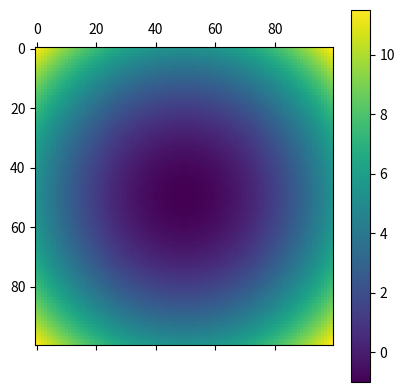
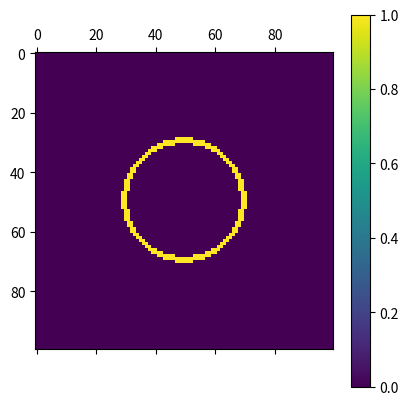
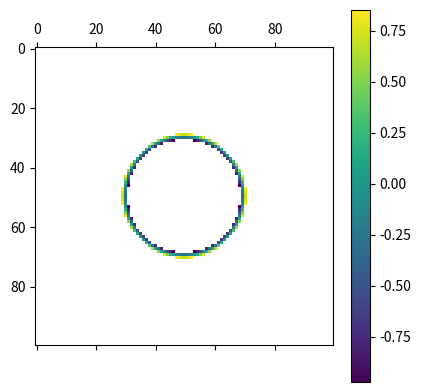

Here is the Python script that generated these plots, in order:
import numpy as np
from sys import float_info
from scipy.optimize import fsolve

ainv = np.matrix([[1,0,0,0,0,0,0,0,0,0,0,0,0,0,0,0],
                 [0,0,0,0,1,0,0,0,0,0,0,0,0,0,0,0],
                 [-3,3,0,0,-2,-1,0,0,0,0,0,0,0,0,0,0],
                 [2,-2,0,0,1,1,0,0,0,0,0,0,0,0,0,0],
                 [0,0,0,0,0,0,0,0,1,0,0,0,0,0,0,0],
                 [0,0,0,0,0,0,0,0,0,0,0,0,1,0,0,0],
                 [0,0,0,0,0,0,0,0,-3,3,0,0,-2,-1,0,0],
                 [0,0,0,0,0,0,0,0,2,-2,0,0,1,1,0,0],
                 [-3,0,3,0,0,0,0,0,-2,0,-1,0,0,0,0,0],
                 [0,0,0,0,-3,0,3,0,0,0,0,0,-2,0,-1,0],
                 [9,-9,-9,9,6,3,-6,-3,6,-6,3,-3,4,2,2,1],
                 [-6,6,6,-6,-3,-3,3,3,-4,4,-2,2,-2,-2,-1,-1],
                 [2,0,-2,0,0,0,0,0,1,0,1,0,0,0,0,0],
                 [0,0,0,0,2,0,-2,0,0,0,0,0,1,0,1,0],
                 [-6,6,6,-6,-4,-2,4,2,-3,3,-3,3,-2,-1,-2,-1],
                 [4,-4,-4,4,2,2,-2,-2,2,-2,2,-2,1,1,1,1]], dtype=np.double)

class bc_interp(object):
    def __init__(self, a):
        self.a = a.reshape((4,4),order="f")
    def __call__(self, x, y):
        a=self.a
        return  a[0,0] + a[0,1]*y + a[0,2]*y**2 + a[0,3]*y**3 + \
                a[1,0]*x + a[1,1]*x*y + a[1,2]*x*y**2 + a[1,3]*x*y**3 + \
                a[2,0]*x**2 + a[2,1]*x**2*y + a[2,2]*x**2*y**2 + \
                a[2,3]*x**2*y**3 + a[3,0]*x**3 + a[3,1]*x**3*y + \
                a[3,2]*x**3*y**2 + a[3,3]*x**3*y**3


class bc_interp_eq2(bc_interp):
    def __init__(self, interp, b0, b1):
        self.a = interp.a
        self.b0, self.b1 = b0, b1
    def __call__(self, x, y):
        a=self.a
        b0, b1 = self.b0, self.b1
        return -(b0 - x)* \
            (a[0,1] + 2*a[0,2]*y + 3*a[0,3]*y**2 + \
                           a[1,1]*x + 2*a[1,2]*x*y + \
                           3*a[1,3]*x*y**2 + a[2,1]*x**2 +\
                           2*a[2,2]*x**2*y + 3*a[2,3]*x**2*y**2 +\
                           a[3,1]*x**3 + 2*a[3,2]*x**3*y +\
                           3*a[3,3]*x**3*y**2) + (b1 - y)* \
            (a[1,0] + a[1,1]*y + a[1,2]*y**2 + a[1,3]*y**3 +\
             2*a[2,0]*x + 2*a[2,1]*x*y +\
             2*a[2,2]*x*y**2 + 2*a[2,3]*x*y**3 +\
             3*a[3,0]*x**2 + 3*a[3,1]*x**2*y +\
             3*a[3,2]*x**2*y**2 +\
             3*a[3,3]*x**2*y**3)



class BiCubicInit(object):
    def __init__(self, phi, h):
        assert h==1
        self.phi = phi
        self.d = np.ones_like(phi) * float_info.max
        self.h = h
        self.pdict = {}
        assert len(phi.shape)==2

        gx, gy = np.gradient(phi, edge_order=2)
        self.gx, self.gy = gx/h, gy/h # is this correct for h != 1?

        xgr = np.zeros_like(phi)

        denom = (4*h**2)
        xgr[1:-1,1:-1] = (phi[2:,2:] - phi[2:,:-2] - phi[:-2,2:] + phi[:-2,:-2])
        # there are 8 special cases, 4 corners and 4 sides
        # The cross derivative stencil looks like this:
        #   C---.---A
        #   |       |     phi_xy = (phi_A - phi_B - phi_C + phi_D) / (4*h**2)
        #   .   .   .
        #   |       |
        #   D---.---B
        #                A            B           C           D
        nx, ny = phi.shape
        xgr[   0,   0] = -(phi[ 2, 0] - phi[ 2, 2] - phi[ 0, 0] + phi[ 0, 2])
        xgr[nx-1,ny-1] = -(phi[-1,-3] - phi[-1,-1] - phi[-3,-3] + phi[-3,-1])
        xgr[   0,ny-1] =  (phi[ 0,-3] - phi[ 0,-1] - phi[ 2,-3] + phi[ 2,-1])
        xgr[nx-1,   0] = -(phi[-1, 0] - phi[-1, 2] - phi[-3, 0] + phi[-3, 2])
        xgr[0,1:-1] = -(phi[ 2, :-2] - phi[ 2, 2:] - phi[0, :-2] + phi[0, 2:])
        xgr[nx-1,1:-1] =  (phi[ -3, :-2] - phi[ -3, 2:] - phi[-1, :-2] + phi[-1, 2:])
        xgr[1:-1, 0] =   -(phi[ 2:,  0] - phi[2:, 2] - phi[:-2,   0] + phi[:-2, 2])
        xgr[1:-1,ny-1] = -(phi[ 2:, -3] - phi[2:, -1] - phi[:-2, -3] + phi[:-2, -1])
        xgr /= denom

        self.xgr = xgr
        self.find_frozen()
        self.ini_frozen()

        mask = self.d==float_info.max
        if not np.logical_and(self.aborders==True,
                              np.logical_not(mask)).sum() == \
            (self.aborders==True).sum():
            raise RuntimeError("scikit-fmm (skfmm) error, some initially \
            frozen points were not initilized correctly.")


    def find_frozen(self):
        phi = self.phi
        aborders = np.zeros_like(phi,dtype=bool)
        aborders[phi==0.0] = True
        self.d[phi==0.0] = 0.0
        border_cells = np.zeros_like(phi, dtype=bool)#[:-1,:-1]
        nx, ny = phi.shape
        for i in range(nx):
            for j in range(ny):
                for k in [-1,1]: # each direction
                    # logic to not read off the edge of the arrays
                    # skip this test if:
                    ## i==0 and k == -1
                    ## i==nx-1 and k==1
                    ok_first =  not ((i==0 and k==-1) or (i==(nx-1) and k==1))
                    ok_second =  not ((j==0 and k==-1) or (j==(ny-1) and k==1))
                    if ok_first and phi[i, j] * phi[i+k,j] < 0:
                        aborders[i,j] = True
                        border_cells[i][j] = True
                        if j > 0:
                            border_cells[i][j-1] = True
                    elif ok_second and phi[i,j] * phi[i,j+k] < 0:
                        aborders[i,j] = True
                        border_cells[i][j] = True
                        if j > 0:
                            border_cells[i][j-1] = True
                        if i > 0:
                            border_cells[i-1][j] = True

        self.aborders = aborders
        self.border_cells = border_cells

    def ini_frozen(self):
        x, y = self.border_cells.shape
        for i in range(x):
            for j in range(y):
                if self.border_cells[i, j]:
                    self.process_cell(i,j)


    def process_cell(self,i,j):
        # find interpolation values for this cell
        #if not self.aborders[i,j]: return
        coords = ((i, i+1, i, i+1), (j, j, j+1, j+1))
        X = np.hstack((self.phi[coords], self.gx[coords],
                       self.gy[coords], self.xgr[coords]))
        a =  ainv *np.matrix(X).T
        interp = bc_interp(a)

        np.testing.assert_almost_equal(self.phi[i,j],     interp(0,0))
        np.testing.assert_almost_equal(self.phi[i+1,j],   interp(1,0))
        np.testing.assert_almost_equal(self.phi[i,j+1],   interp(0,1))
        np.testing.assert_almost_equal(self.phi[i+1,j+1], interp(1,1))

        # print interp(0,0)
        # print interp(1,0)
        # print interp(0,1)
        # print interp(1,1)

        # print "phi at cell center", interp(0.5,0.5)

        self.process_point(i,j,0,0,interp)
        self.process_point(i+1,j,1,0,interp)
        self.process_point(i,j+1,0,1,interp)
        self.process_point(i+1,j+1,1,1,interp)

    def process_point(self, i, j, ii, jj, interp):
        # ii and jj are b here in the dimensionless reference cell
        #print ii,jj
        nx, ny = self.phi.shape
        if not self.aborders[i,j]: return
        if abs(self.phi[i,j]) < float_info.epsilon:
            self.d[i,j] = 0.0
            return

        eq2 = bc_interp_eq2(interp, ii, jj)

        def eqns(p):
            c0, c1 = p
            # try scaling these?
            return (interp(c0, c1), eq2(c0, c1))

        fprime = None
        # maybe try using the bilnear approximation as a starting value?
        # or try specifying the Jacobian of the functions
        # http://en.wikipedia.org/wiki/Jacobian_matrix_and_determinant
        sol, info, ier, mesg = fsolve(eqns, (0.5,0.5),
                                      full_output=1, fprime=fprime)
        sx,sy = sol

        if ier==1:
            if 0 <= sx <= 1 and 0 <= sy <= 1:
                #print i+sx,j+sy
                #print "test", eqns(sol)
                dist = np.sqrt((sx-ii)**2 + (sy-jj)**2)
                if self.d[i,j] > dist:
                    self.d[i,j]=dist
                    self.pdict[(i,j)] = (sx-ii,sy-jj)
            else:
                # for boundary points we need to accept points outside [0,1]
                # this could/should be done more cleverly/safely
                # which direction to let sx or sy exceed the interval should be known?
                if i==0 or j==0 or i==nx-1 or j==ny-1:
                    dist = np.sqrt((sx-ii)**2 + (sy-jj)**2)
                    if self.d[i,j] > dist:
                        self.d[i,j]=dist
                        self.pdict[(i,j)] = (sx-ii,sy-jj)

                # print "-"*20
                # print sx, sy
                # print "point {} cell {}".format((i, j), (ii, jj))
                # dist = np.sqrt((sx-ii)**2 + (sy-jj)**2)
                # print "distance {}".format(dist)
                # print eqns(sol)
                # print
        else:
            #pass
            print (ier, mesg)
            print (sx,sy, interp(sx,sy), eq2(sx,sy))


if __name__ == '__main__':
    from matplotlib import pyplot as plt

    N = 100
    x, h = np.linspace(-2.5,2.5,N,retstep=True)
    extent = (x[0],x[-1],x[0],x[-1])
    X,Y = np.meshgrid(x,x)

    # solve the eikonal equation: |grad phi| = 1
    # given elliptic zero contour 0.5*x^2 + y^2 = 1

    phi = X**2 + Y**2 - 1.
    plt.matshow(phi)
    plt.colorbar()
    plt.show()

    a=BiCubicInit(phi, 1)

    plt.matshow(a.aborders)
    plt.colorbar()
    plt.show()

    #plt.matshow(a.border_cells)
    #plt.matshow(a.xgr[1:-1,1:-1])

    arr=np.copy(a.d)
    mask = arr==float_info.max
    bb=np.ma.MaskedArray(arr,mask)
    bb[phi<0] *= -1

    # make sure that all point adjacent to the zero contour got a value
    assert np.logical_and(a.aborders==True, np.logical_not(mask)).sum() == \
        (a.aborders==True).sum()

    plt.matshow(bb)
    plt.colorbar()
    plt.show()
